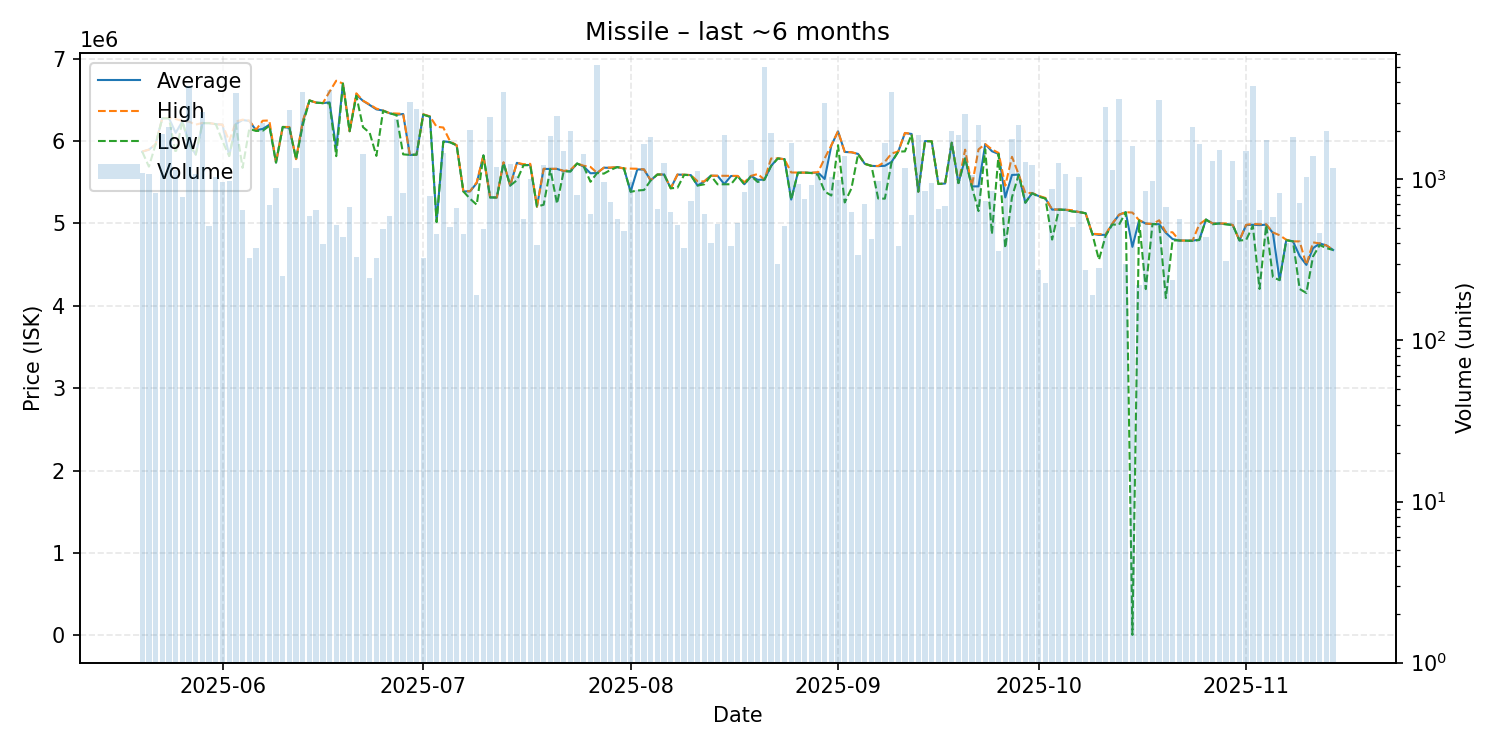

The file beside this chart, header and first rows:
date, average, highest, lowest, order_count, volume
2025-05-20, 5871000, 5873000, 5871000, 82, 1099
2025-05-21, 5896000, 5897000, 5690000, 85, 1078
2025-05-22, 5960000, 5960000, 5960000, 68, 823
2025-05-23, 6280000, 6280000, 6275000, 54, 1927
2025-05-24, 6278000, 6280000, 6277000, 86, 2116
2025-05-25, 6100000, 6268000, 5853000, 96, 1152
2025-05-26, 6240000, 6245000, 6239000, 76, 776
2025-05-27, 5967000, 6236000, 5959000, 106, 3786
2025-05-28, 5836000, 6200000, 5836000, 69, 1081
2025-05-29, 6219000, 6220000, 6217000, 88, 2609
2025-05-30, 6219000, 6220000, 6217000, 56, 515
2025-05-31, 6205000, 6205000, 6205000, 63, 1032
2025-06-01, 6200000, 6200000, 6000000, 92, 957
2025-06-02, 5819000, 5999000, 5818000, 78, 976
2025-06-03, 6207000, 6237000, 6200000, 80, 3438
2025-06-04, 6256000, 6260000, 5675000, 62, 649
2025-06-05, 6244000, 6249000, 6148000, 40, 325
2025-06-06, 6134000, 6136000, 6123000, 53, 375
2025-06-07, 6147000, 6247000, 6125000, 87, 2224
2025-06-08, 6198000, 6250000, 6185000, 58, 695
2025-06-09, 5739000, 5739000, 5739000, 43, 883
2025-06-10, 6172000, 6172000, 6172000, 35, 251
2025-06-11, 6160000, 6171000, 6160000, 63, 2696
2025-06-12, 5781000, 5781000, 5781000, 61, 1184
2025-06-13, 6235000, 6243000, 6195000, 68, 3495
2025-06-14, 6493000, 6494000, 6493000, 57, 594
2025-06-15, 6467000, 6467000, 6467000, 38, 643
2025-06-16, 6461000, 6461000, 6461000, 47, 396
2025-06-17, 6470000, 6600000, 6459000, 82, 3606
2025-06-18, 5910000, 6733000, 5817000, 49, 519
2025-06-19, 6698000, 6698000, 6698000, 57, 439
2025-06-20, 6120000, 6120000, 6120000, 33, 671
2025-06-21, 6560000, 6580000, 6550000, 51, 330
2025-06-22, 6489000, 6490000, 6169000, 50, 1437
2025-06-23, 6438000, 6444500, 6100000, 54, 243
2025-06-24, 6385000, 6394000, 5820000, 65, 326
2025-06-25, 6371000, 6371000, 6367000, 34, 493
2025-06-26, 6337000, 6338000, 6337000, 57, 596
2025-06-27, 6319000, 6334000, 6316000, 73, 2382
2025-06-28, 6329000, 6331000, 5839000, 78, 829
2025-06-29, 5832000, 5832000, 5832000, 76, 3037
2025-06-30, 5835000, 5835000, 5835000, 79, 2717
2025-07-01, 6323000, 6326000, 6321000, 54, 324
2025-07-02, 6297000, 6300000, 6295000, 59, 785
2025-07-03, 5020000, 6174000, 5017000, 65, 456
2025-07-04, 5997000, 6165000, 5991000, 78, 1457
2025-07-05, 5987000, 6000000, 5986000, 60, 506
2025-07-06, 5949000, 5949000, 5949000, 57, 660
2025-07-07, 5389000, 5394000, 5389000, 51, 457
2025-07-08, 5390000, 5391000, 5300000, 78, 2030
2025-07-09, 5490000, 5500000, 5227000, 29, 191
2025-07-10, 5826000, 5826000, 5826000, 51, 493
2025-07-11, 5316000, 5316000, 5316000, 62, 2452
2025-07-12, 5315000, 5315000, 5315000, 74, 1192
2025-07-13, 5737000, 5744000, 5733000, 85, 3469
2025-07-14, 5460000, 5460000, 5460000, 59, 1253
2025-07-15, 5736000, 5737000, 5524000, 62, 1043
2025-07-16, 5709000, 5719000, 5708000, 63, 564
2025-07-17, 5710000, 5724000, 5707000, 51, 1008
2025-07-18, 5205000, 5205000, 5205000, 37, 389
... 119 more rows
